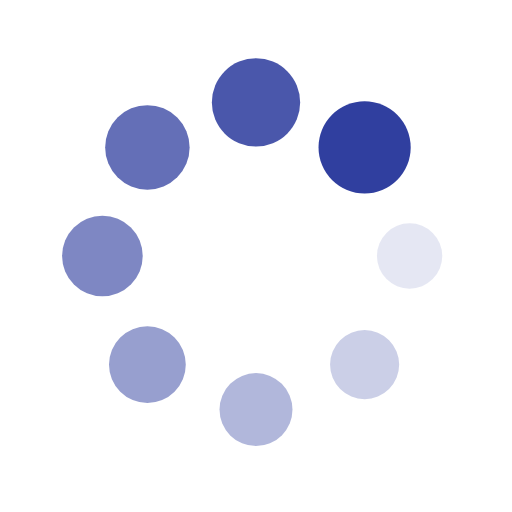
t = 0.00 s
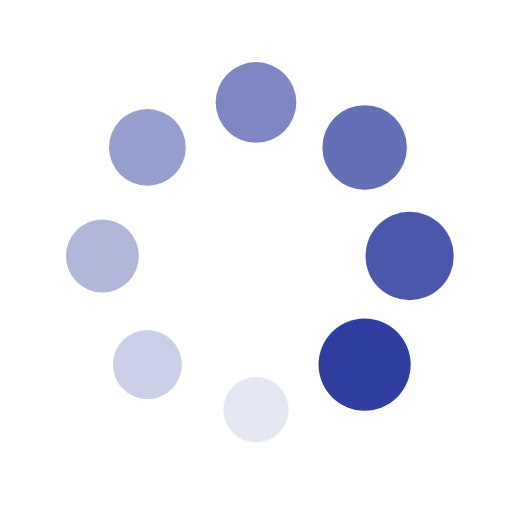
t = 0.25 s
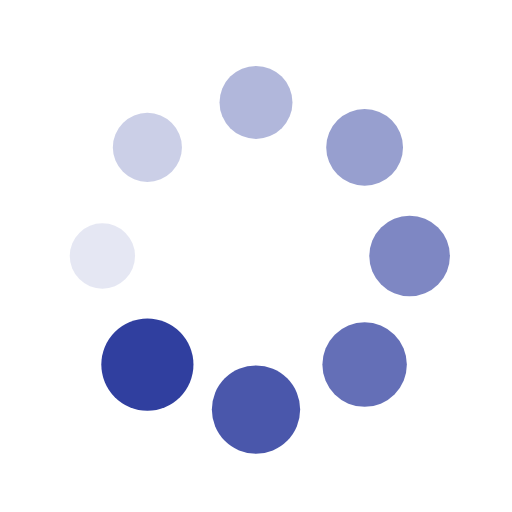
t = 0.50 s
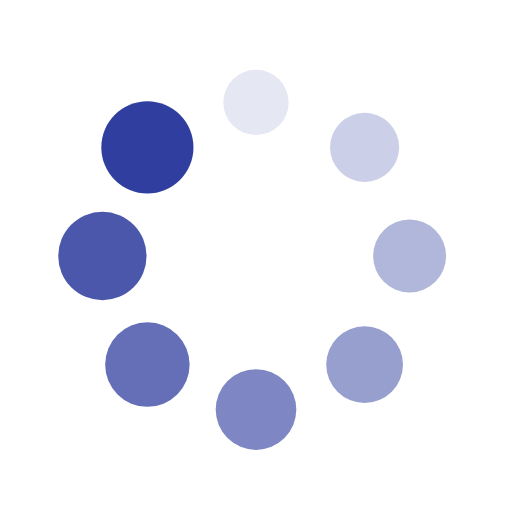
t = 0.75 s

The animated SVG that drew these frames (rendered in a browser with its animation timeline set to each time). Animation: 16 SMIL elements (animate=8,animateTransform=8); one cycle of 1.00 s, repeats indefinitely.

<?xml version="1.0" encoding="utf-8"?>
<svg xmlns="http://www.w3.org/2000/svg" xmlns:xlink="http://www.w3.org/1999/xlink" style="margin: auto; background: none; display: block; shape-rendering: auto;" width="200px" height="200px" viewBox="0 0 100 100" preserveAspectRatio="xMidYMid">
<g transform="translate(80,50)">
<g transform="rotate(0)">
<circle cx="0" cy="0" r="6" fill="#303f9f" fill-opacity="1">
  <animateTransform attributeName="transform" type="scale" begin="-0.875s" values="1.5 1.5;1 1" keyTimes="0;1" dur="1s" repeatCount="indefinite"></animateTransform>
  <animate attributeName="fill-opacity" keyTimes="0;1" dur="1s" repeatCount="indefinite" values="1;0" begin="-0.875s"></animate>
</circle>
</g>
</g><g transform="translate(71.21320343559643,71.21320343559643)">
<g transform="rotate(45)">
<circle cx="0" cy="0" r="6" fill="#303f9f" fill-opacity="0.875">
  <animateTransform attributeName="transform" type="scale" begin="-0.75s" values="1.5 1.5;1 1" keyTimes="0;1" dur="1s" repeatCount="indefinite"></animateTransform>
  <animate attributeName="fill-opacity" keyTimes="0;1" dur="1s" repeatCount="indefinite" values="1;0" begin="-0.75s"></animate>
</circle>
</g>
</g><g transform="translate(50,80)">
<g transform="rotate(90)">
<circle cx="0" cy="0" r="6" fill="#303f9f" fill-opacity="0.75">
  <animateTransform attributeName="transform" type="scale" begin="-0.625s" values="1.5 1.5;1 1" keyTimes="0;1" dur="1s" repeatCount="indefinite"></animateTransform>
  <animate attributeName="fill-opacity" keyTimes="0;1" dur="1s" repeatCount="indefinite" values="1;0" begin="-0.625s"></animate>
</circle>
</g>
</g><g transform="translate(28.786796564403577,71.21320343559643)">
<g transform="rotate(135)">
<circle cx="0" cy="0" r="6" fill="#303f9f" fill-opacity="0.625">
  <animateTransform attributeName="transform" type="scale" begin="-0.5s" values="1.5 1.5;1 1" keyTimes="0;1" dur="1s" repeatCount="indefinite"></animateTransform>
  <animate attributeName="fill-opacity" keyTimes="0;1" dur="1s" repeatCount="indefinite" values="1;0" begin="-0.5s"></animate>
</circle>
</g>
</g><g transform="translate(20,50.00000000000001)">
<g transform="rotate(180)">
<circle cx="0" cy="0" r="6" fill="#303f9f" fill-opacity="0.5">
  <animateTransform attributeName="transform" type="scale" begin="-0.375s" values="1.5 1.5;1 1" keyTimes="0;1" dur="1s" repeatCount="indefinite"></animateTransform>
  <animate attributeName="fill-opacity" keyTimes="0;1" dur="1s" repeatCount="indefinite" values="1;0" begin="-0.375s"></animate>
</circle>
</g>
</g><g transform="translate(28.78679656440357,28.786796564403577)">
<g transform="rotate(225)">
<circle cx="0" cy="0" r="6" fill="#303f9f" fill-opacity="0.375">
  <animateTransform attributeName="transform" type="scale" begin="-0.25s" values="1.5 1.5;1 1" keyTimes="0;1" dur="1s" repeatCount="indefinite"></animateTransform>
  <animate attributeName="fill-opacity" keyTimes="0;1" dur="1s" repeatCount="indefinite" values="1;0" begin="-0.25s"></animate>
</circle>
</g>
</g><g transform="translate(49.99999999999999,20)">
<g transform="rotate(270)">
<circle cx="0" cy="0" r="6" fill="#303f9f" fill-opacity="0.25">
  <animateTransform attributeName="transform" type="scale" begin="-0.125s" values="1.5 1.5;1 1" keyTimes="0;1" dur="1s" repeatCount="indefinite"></animateTransform>
  <animate attributeName="fill-opacity" keyTimes="0;1" dur="1s" repeatCount="indefinite" values="1;0" begin="-0.125s"></animate>
</circle>
</g>
</g><g transform="translate(71.21320343559643,28.78679656440357)">
<g transform="rotate(315)">
<circle cx="0" cy="0" r="6" fill="#303f9f" fill-opacity="0.125">
  <animateTransform attributeName="transform" type="scale" begin="0s" values="1.5 1.5;1 1" keyTimes="0;1" dur="1s" repeatCount="indefinite"></animateTransform>
  <animate attributeName="fill-opacity" keyTimes="0;1" dur="1s" repeatCount="indefinite" values="1;0" begin="0s"></animate>
</circle>
</g>
</g>
<!-- [ldio] generated by https://loading.io/ --></svg>